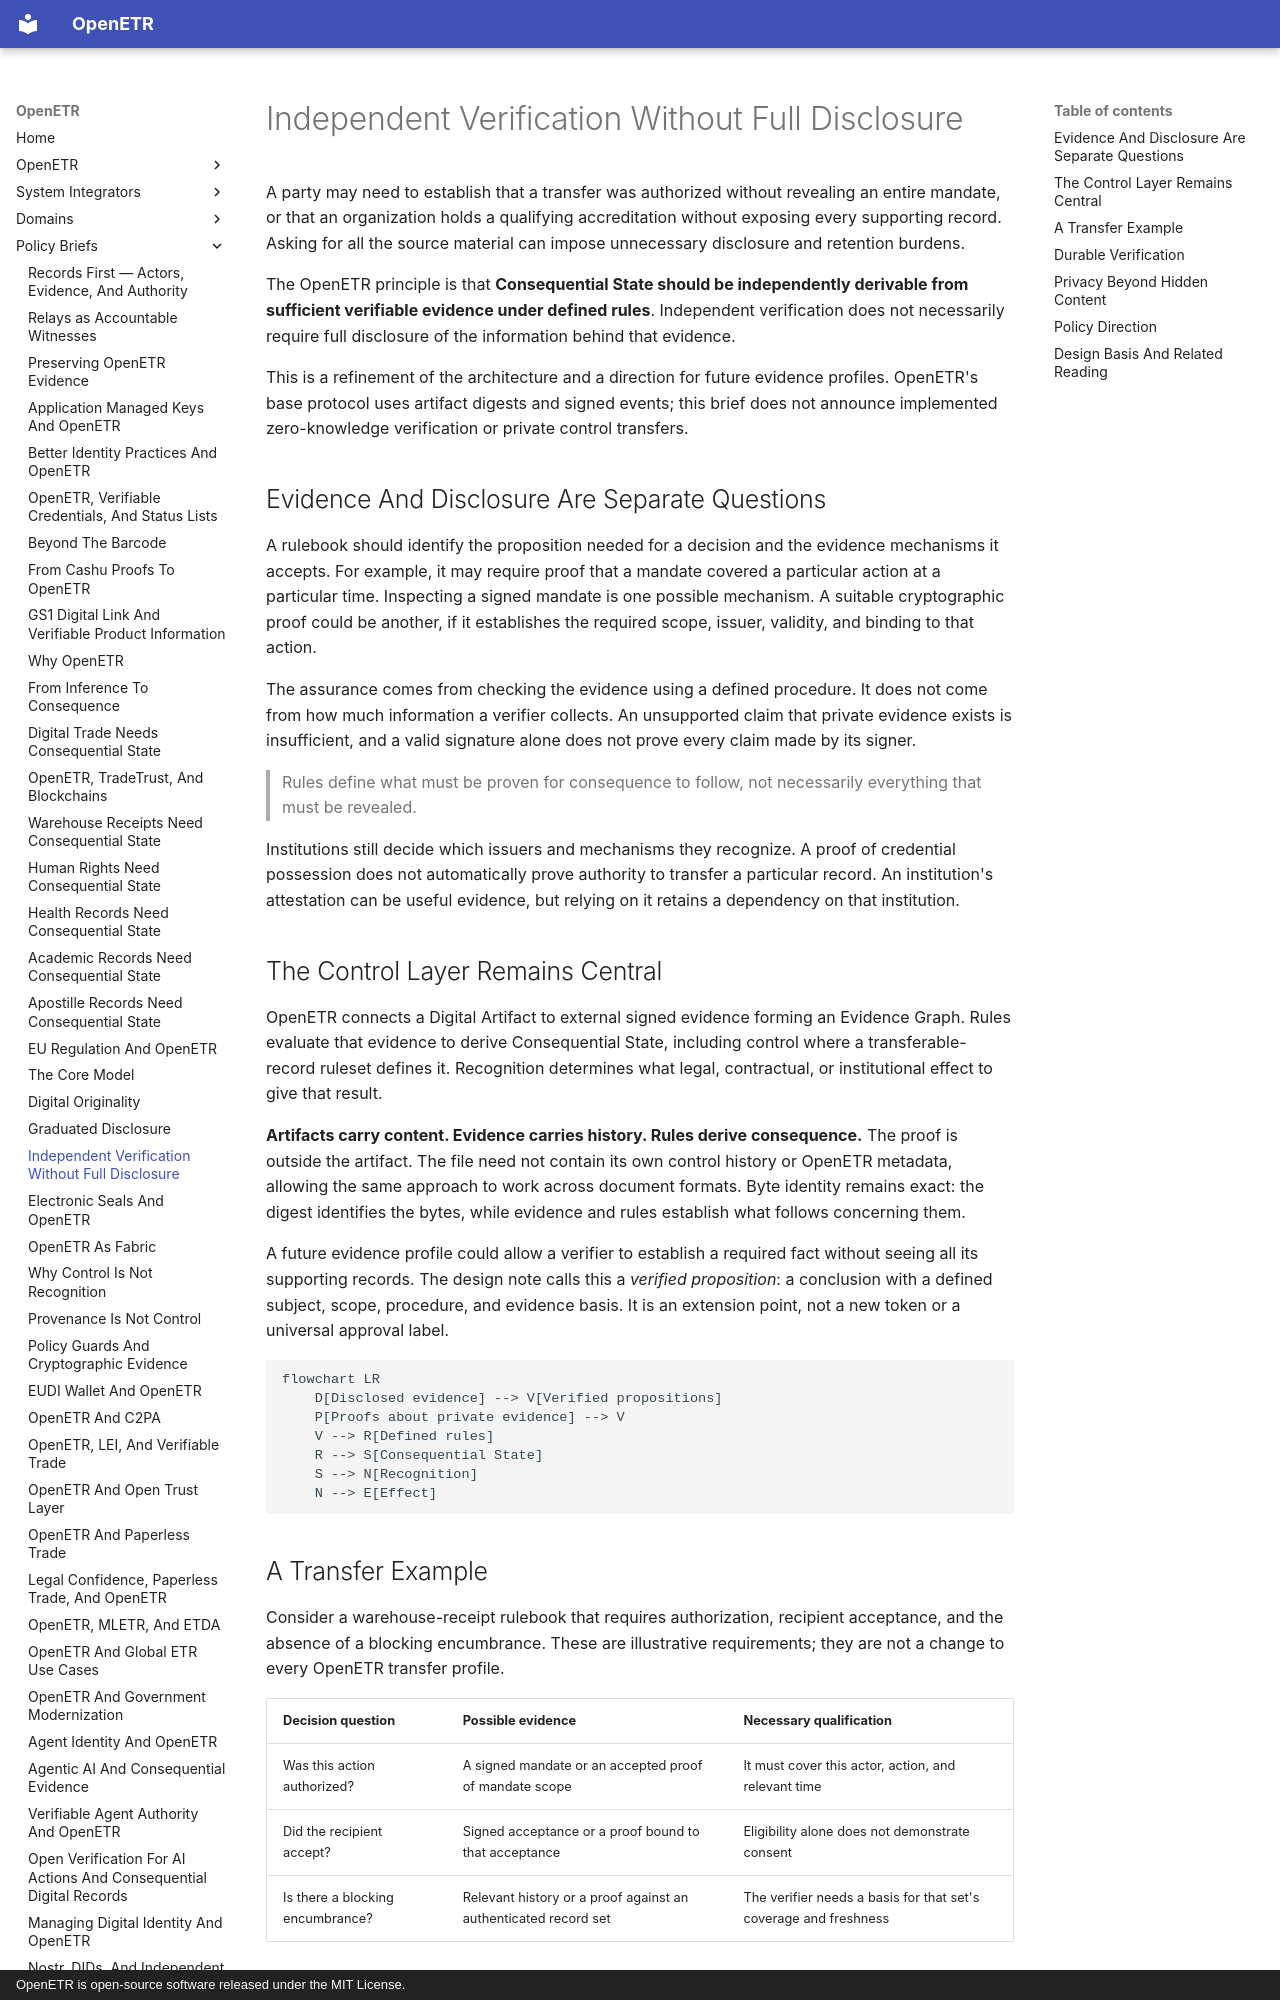

repository: trbouma/openetr · page: policy-briefs/independent-verification-without-full-disclosure/index.html · generator: mkdocs · copyright: OpenETR is open-source software released under the MIT License.

# Independent Verification Without Full Disclosure

A party may need to establish that a transfer was authorized without revealing
an entire mandate, or that an organization holds a qualifying accreditation
without exposing every supporting record. Asking for all the source material
can impose unnecessary disclosure and retention burdens.

The OpenETR principle is that **Consequential State should be independently
derivable from sufficient verifiable evidence under defined rules**. Independent
verification does not necessarily require full disclosure of the information
behind that evidence.

This is a refinement of the architecture and a direction for future evidence
profiles. OpenETR's base protocol uses artifact digests and signed events; this
brief does not announce implemented zero-knowledge verification or private
control transfers.

## Evidence And Disclosure Are Separate Questions

A rulebook should identify the proposition needed for a decision and the
evidence mechanisms it accepts. For example, it may require proof that a
mandate covered a particular action at a particular time. Inspecting a signed
mandate is one possible mechanism. A suitable cryptographic proof could be
another, if it establishes the required scope, issuer, validity, and binding
to that action.

The assurance comes from checking the evidence using a defined procedure.
It does not come from how much information a verifier collects. An unsupported
claim that private evidence exists is insufficient, and a valid signature
alone does not prove every claim made by its signer.

> Rules define what must be proven for consequence to follow, not necessarily
> everything that must be revealed.

Institutions still decide which issuers and mechanisms they recognize. A
proof of credential possession does not automatically prove authority to
transfer a particular record. An institution's attestation can be useful
evidence, but relying on it retains a dependency on that institution.

## The Control Layer Remains Central

OpenETR connects a Digital Artifact to external signed evidence forming an
Evidence Graph. Rules evaluate that evidence to derive
Consequential State, including control where a transferable-record ruleset
defines it. Recognition determines what legal, contractual, or institutional
effect to give that result.

**Artifacts carry content. Evidence carries history. Rules derive consequence.**
The proof is outside the artifact. The file need not contain its own control
history or OpenETR metadata, allowing the same approach to work across document
formats. Byte identity remains exact: the digest identifies the bytes, while
evidence and rules establish what follows concerning them.

A future evidence profile could allow a verifier to establish a required fact
without seeing all its supporting records. The design note calls this a
*verified proposition*: a conclusion with a defined subject, scope, procedure,
and evidence basis. It is an extension point, not a new token or a universal
approval label.

```mermaid
flowchart LR
    D[Disclosed evidence] --> V[Verified propositions]
    P[Proofs about private evidence] --> V
    V --> R[Defined rules]
    R --> S[Consequential State]
    S --> N[Recognition]
    N --> E[Effect]
```
